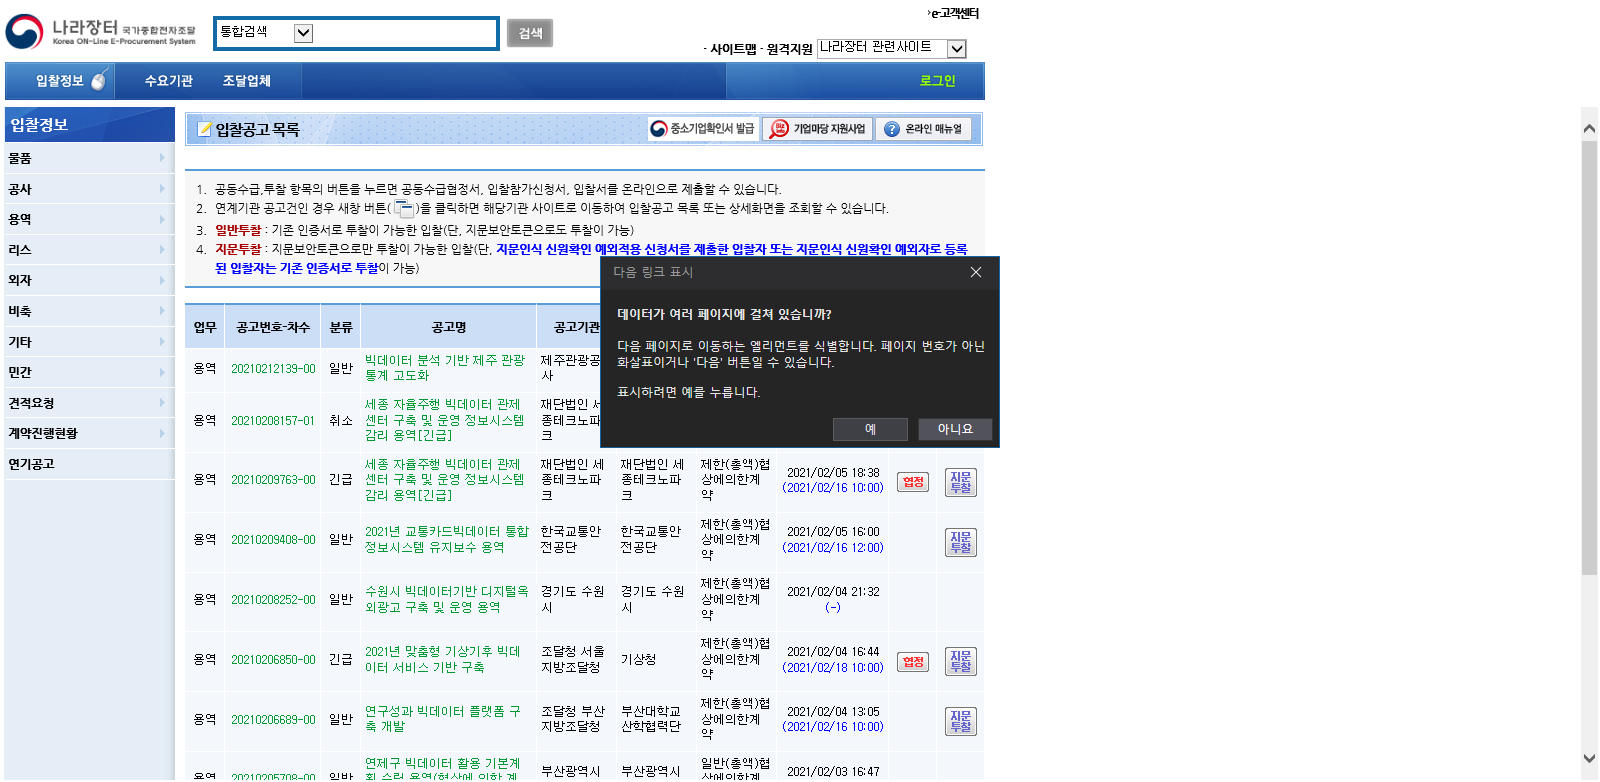
Task: 나라장터에서 빅데이터 Or RPA 검색 후 리스트 엑셀 형식으로 로컬 폴더에 생성
Workflow: MakeZipFile

Step 1: Attach Browser '          Page' in window '나라장터: 국가종합전자조달'

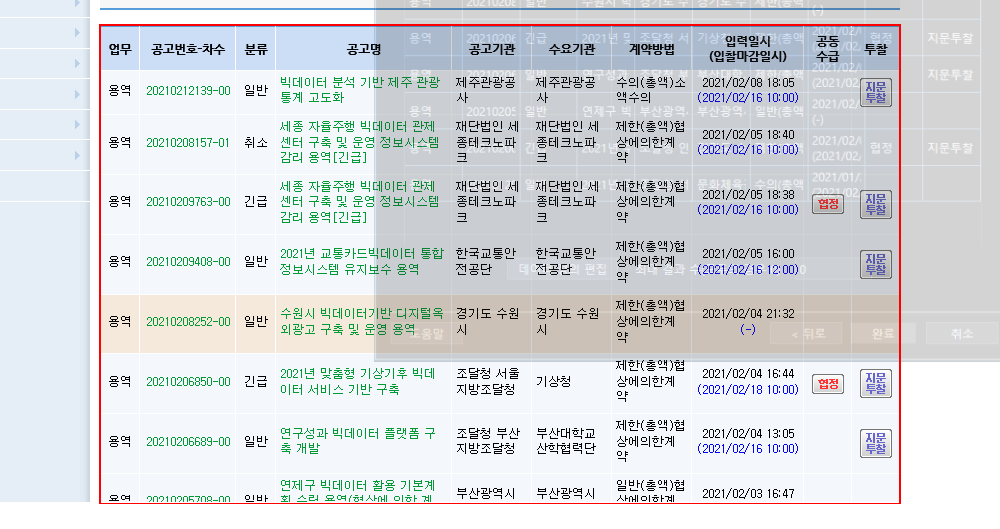
Step 2: get-text from the table

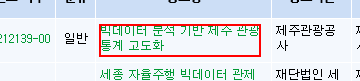
Step 3: get-text from the link in window '나라장터: 국가종합전자조달'

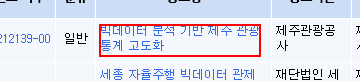
Step 4: click on the link in window '나라장터: 국가종합전자조달'

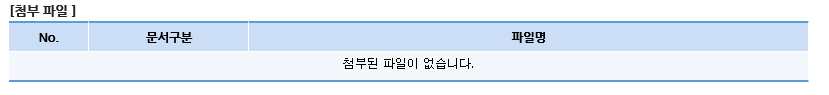
Step 5: find the table cell '첨부된 파일이 없습니다.' in window '나라장터: 국가종합전자조달'

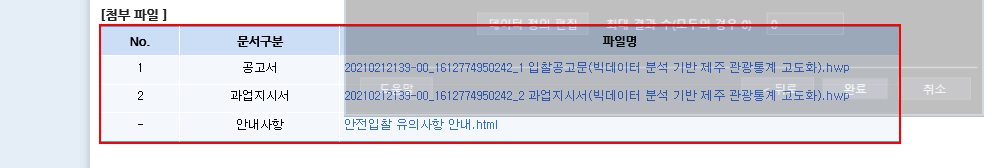
Step 6 [else]: get-text from the table '업로드 된 파일 정보' in window '나라장터: 국가종합전자조달'

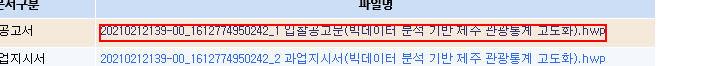
Step 7 [else]: click on the link in window '나라장터: 국가종합전자조달'

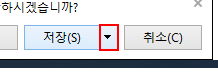
Step 8: click on the drop down button (iexplore.exe)

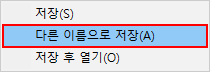
Step 9: click on the menu item '다른 이름으로 저장(A)' (iexplore.exe)

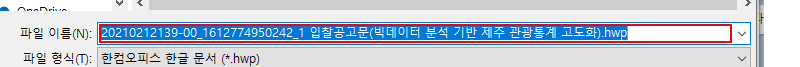
Step 10: get-text in window '다른 이름으로 저장' (iexplore.exe)

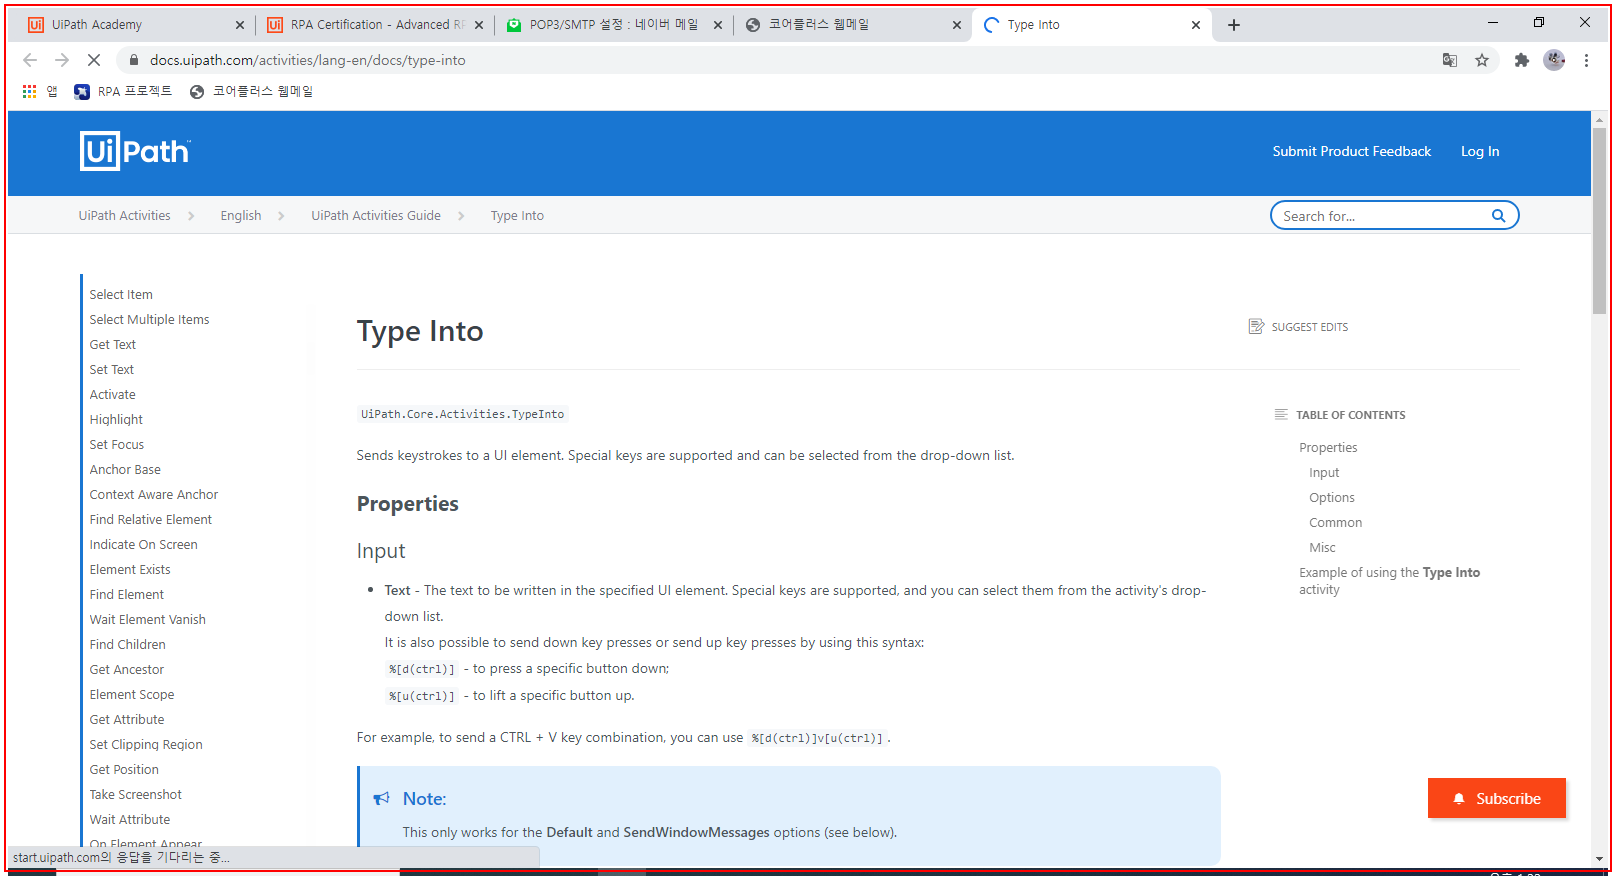
Step 11: type "["""" + FilePath + """"]" into 'chrome.exe Type' in window '다른 이름으로 저장' (iexplore.exe)

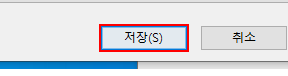
Step 12: click in window '다른 이름으로 저장' (iexplore.exe)

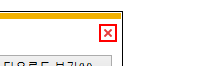
Step 13: click on the push button '닫기' in window '나라장터: 국가종합전자조달 - Internet Explorer' (iexplore.exe)

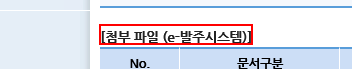
Step 14: find the heading '[첨부 파일 (e-발주시스템)]' in window '나라장터: 국가종합전자조달'

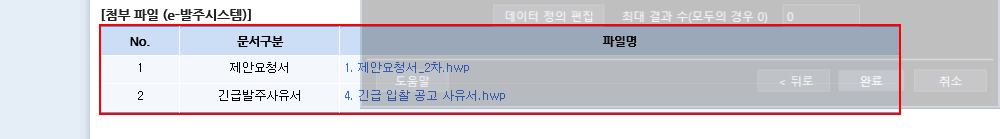
Step 15 [else]: get-text from the table 'E발주 제안요청서 첨부파일' in window '나라장터: 국가종합전자조달'

Step 16 [else]: click on the link 'E발주 제안요청서 파일다운로드' in window '나라장터: 국가종합전자조달' (same screen as step 7)

Step 17: click on the drop down button in window '나라장터: 국가종합전자조달 - Internet Explorer' (iexplore.exe) (same screen as step 8)

Step 18: click on 'menu item  다른 이름으로 저장(A)' (iexplore.exe) (same screen as step 9)

Step 19: get-text in window '다른 이름으로 저장' (iexplore.exe) (same screen as step 10)

Step 20: type "["""" + FilePath + """"]" into 'chrome.exe Type' in window '다른 이름으로 저장' (iexplore.exe) (same screen as step 11)

Step 21: click in window '다른 이름으로 저장' (iexplore.exe) (same screen as step 12)

Step 22: click on the push button '닫기' in window '나라장터: 국가종합전자조달 - Internet Explorer' (iexplore.exe) (same screen as step 13)

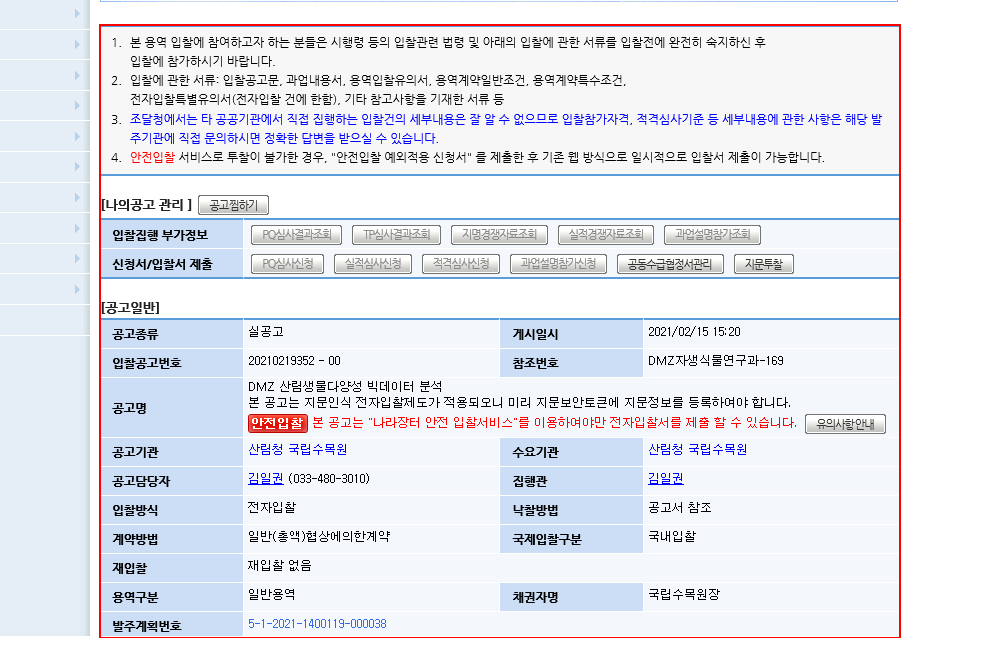
Step 23: type a value into the element 'container' in window '나라장터: 국가종합전자조달'